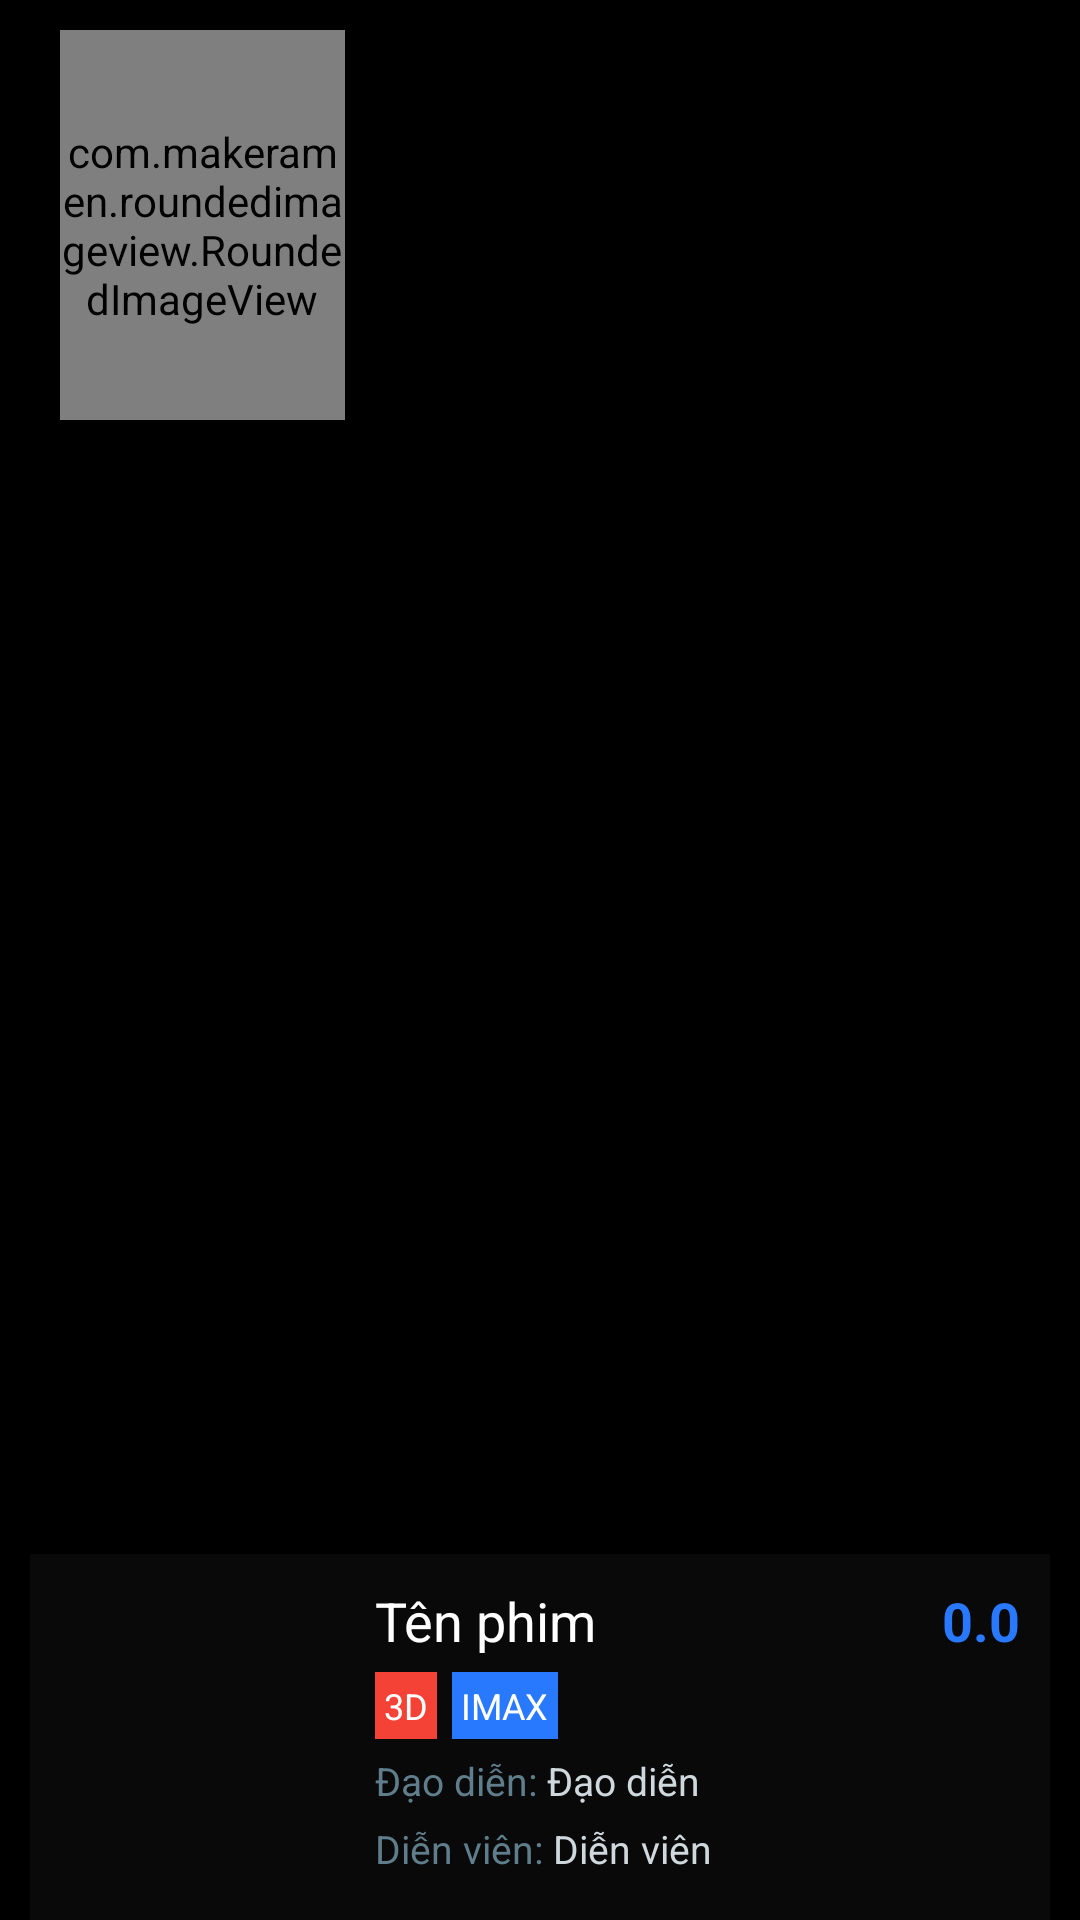

Here is an Android app screen rendered from its layout file. Give the layout XML and the strings, colors and styles it references.
<!-- AndroidManifest.xml: application theme AppTheme -->
<!-- res/layout/items_movie_nowshowing_tab.xml -->
<?xml version="1.0" encoding="utf-8"?>
<RelativeLayout xmlns:android="http://schemas.android.com/apk/res/android"
    android:layout_height="150dp"
    android:layout_width="match_parent"
    xmlns:app="http://schemas.android.com/apk/res-auto">
    <LinearLayout
        android:layout_width="match_parent"
        android:layout_height="wrap_content"
        android:layout_alignParentBottom="true"
        android:layout_marginStart="10dp"
        android:layout_marginEnd="10dp"
        android:paddingLeft="115dp"
        android:paddingRight="10dp"
        android:paddingTop="10dp"
        android:paddingBottom="10dp"
        android:orientation="vertical"
        android:background="@color/panel_background">

        <RelativeLayout
            android:layout_width="match_parent"
            android:layout_height="wrap_content"
            android:layout_marginBottom="5dp">

            <TextView
                android:id="@+id/txt_name"
                android:layout_width="wrap_content"
                android:layout_height="wrap_content"
                android:layout_alignParentLeft="true"
                android:layout_alignParentTop="true"
                android:text="Tên phim"
                android:textColor="#FFF"
                android:textSize="18sp" />

            <TextView
                android:id="@+id/txt_rating"
                android:layout_width="wrap_content"
                android:layout_height="wrap_content"
                android:layout_alignParentRight="true"
                android:text="0.0"
                android:textStyle="bold"
                android:textSize="18sp"
                android:textColor="#2979FF"/>
        </RelativeLayout>

        <LinearLayout
            android:layout_width="match_parent"
            android:layout_height="wrap_content"
            android:orientation="horizontal"
            android:layout_marginBottom="5dp">

            <TextView
                android:id="@+id/txt_dimenType"
                android:layout_width="wrap_content"
                android:layout_height="wrap_content"
                android:layout_marginRight="5dp"
                android:background="#F44336"
                android:padding="3dp"
                android:text="3D"
                android:textColor="#FFF"
                android:textSize="12sp" />

            <TextView
                android:id="@+id/txt_showingType"
                android:layout_width="wrap_content"
                android:layout_height="wrap_content"
                android:background="#2979FF"
                android:padding="3dp"
                android:text="IMAX"
                android:textColor="#FFF"
                android:textSize="12sp" />
        </LinearLayout>

        <LinearLayout
            android:layout_width="match_parent"
            android:layout_height="wrap_content"
            android:orientation="horizontal"
            android:layout_marginBottom="5dp">
            <TextView
                android:layout_width="wrap_content"
                android:layout_height="wrap_content"
                android:text="Đạo diễn: "
                android:textSize="13sp"
                android:textColor="#607D8B" />
            <TextView
                android:id="@+id/txt_director"
                android:layout_width="wrap_content"
                android:layout_height="wrap_content"
                android:text="Đạo diễn"
                android:textSize="13sp"
                android:textColor="#CFD8DC"/>
        </LinearLayout>

        <LinearLayout
            android:layout_width="match_parent"
            android:layout_height="wrap_content"
            android:orientation="horizontal"
            android:layout_marginBottom="5dp">
            <TextView
                android:layout_width="wrap_content"
                android:layout_height="wrap_content"
                android:text="Diễn viên: "
                android:textSize="13sp"
                android:textColor="#607D8B" />
            <TextView
                android:id="@+id/txt_actors"
                android:layout_width="wrap_content"
                android:layout_height="wrap_content"
                android:text="Diễn viên"
                android:textSize="13sp"
                android:textColor="#CFD8DC" />
        </LinearLayout>
    </LinearLayout>

    <com.makeramen.roundedimageview.RoundedImageView
        android:id="@+id/img"
        android:layout_width="95dp"
        android:layout_height="130dp"
        android:layout_alignParentLeft="true"
        android:layout_marginLeft="20dp"
        android:layout_marginTop="10dp"
        android:scaleType="fitXY"
        app:riv_corner_radius="10dip"/>
</RelativeLayout>
<!-- resources referenced by this layout -->
<resources>
  <color name="panel_background">#090909</color>
  <style name="AppTheme" parent="Theme.AppCompat.NoActionBar">
          
  
          <item name="colorPrimaryDark">@android:color/black</item>
          <item name="colorPrimary">@android:color/white</item>
          <item name="colorAccent">@color/quite_red</item>
          <item name="windowNoTitle">true</item>
          <item name="windowActionBar">false</item>
          <item name="android:windowBackground">@android:color/black</item>
          <item name="android:windowFullscreen">false</item>
  
          
          
      </style>
  <color name="quite_red">#D43732</color>
</resources>
